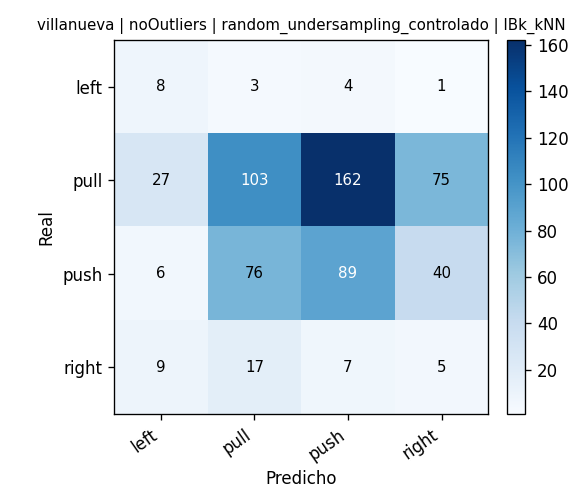

The data file committed next to this chart (first rows):
, pred_left, pred_pull, pred_push, pred_right
real_left, 8, 3, 4, 1
real_pull, 27, 103, 162, 75
real_push, 6, 76, 89, 40
real_right, 9, 17, 7, 5
